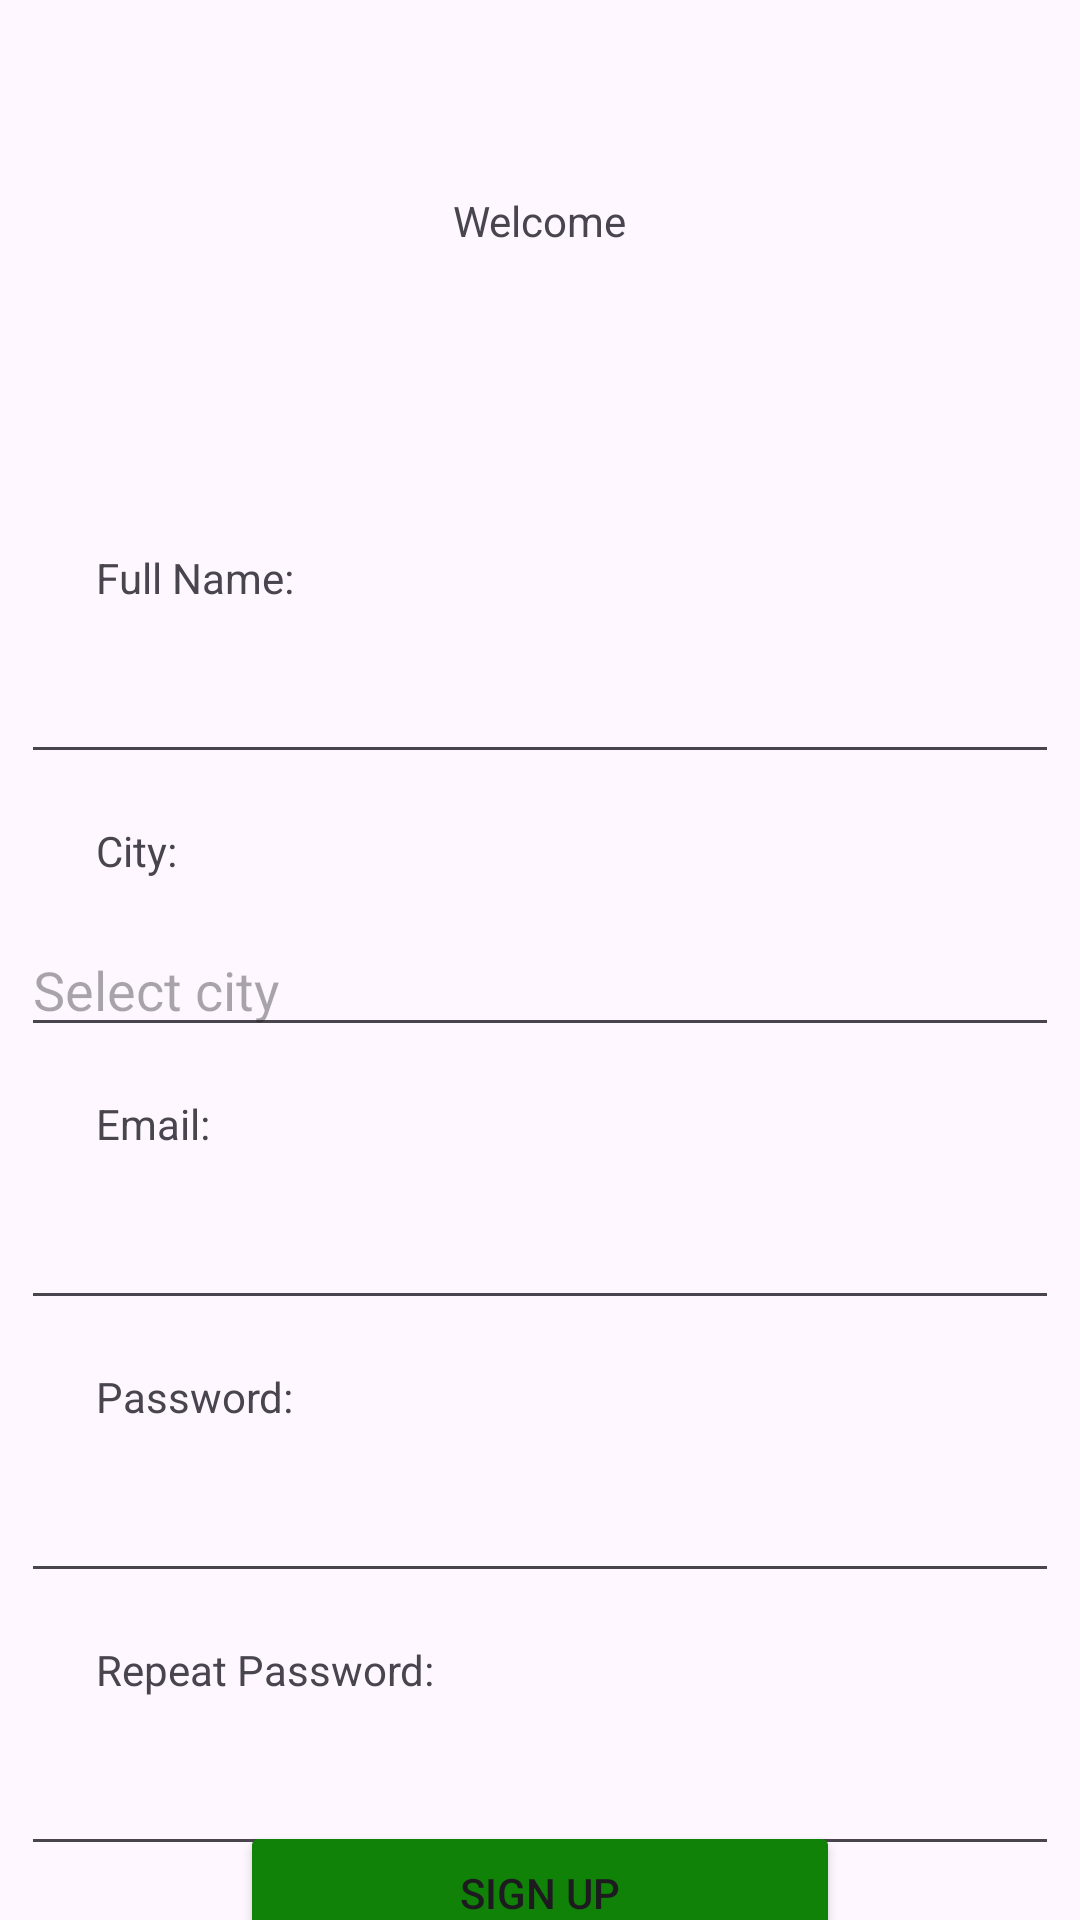

Produce the Android XML layout that renders to this screen, including the resource entries it uses.
<!-- AndroidManifest.xml: application theme Theme.NestSwap -->
<!-- res/layout/fragment_sign_up.xml -->
<?xml version="1.0" encoding="utf-8"?>
<androidx.constraintlayout.widget.ConstraintLayout
    xmlns:android="http://schemas.android.com/apk/res/android"
    xmlns:app="http://schemas.android.com/apk/res-auto"
    xmlns:tools="http://schemas.android.com/tools"
    android:layout_width="match_parent"
    android:layout_height="match_parent"
    tools:context=".SignUpFragment">

    <TextView
        android:id="@+id/tvPaymentHeader"
        android:layout_width="wrap_content"
        android:layout_height="wrap_content"
        android:layout_marginTop="64dp"
        android:text="Welcome"
        app:layout_constraintEnd_toEndOf="parent"
        app:layout_constraintStart_toStartOf="parent"
        app:layout_constraintTop_toTopOf="parent" />

    <TextView
        android:id="@+id/tvCardNumber"
        android:layout_width="wrap_content"
        android:layout_height="wrap_content"
        android:layout_marginStart="32dp"
        android:layout_marginTop="100dp"
        android:text="Full Name:"
        app:layout_constraintStart_toStartOf="parent"
        app:layout_constraintTop_toBottomOf="@+id/tvPaymentHeader" />

    <TextView
        android:id="@+id/tvExpirationDate"
        android:layout_width="wrap_content"
        android:layout_height="wrap_content"
        android:layout_marginStart="32dp"
        android:layout_marginTop="16dp"
        android:text="City:"
        app:layout_constraintStart_toStartOf="parent"
        app:layout_constraintTop_toBottomOf="@+id/editFullName" />

    <TextView
        android:id="@+id/tvCvv"
        android:layout_width="wrap_content"
        android:layout_height="wrap_content"
        android:layout_marginStart="32dp"
        android:layout_marginTop="16dp"
        android:text="Email:"
        app:layout_constraintStart_toStartOf="parent"
        app:layout_constraintTop_toBottomOf="@+id/autoCity" />

    <EditText
        android:id="@+id/editFullName"
        android:layout_width="346dp"
        android:layout_height="40dp"
        android:layout_marginTop="16dp"
        android:ems="10"
        android:inputType="text"
        app:layout_constraintEnd_toEndOf="parent"
        app:layout_constraintStart_toStartOf="parent"
        app:layout_constraintTop_toBottomOf="@+id/tvCardNumber" />

    <AutoCompleteTextView
        android:id="@+id/autoCity"
        android:layout_width="346dp"
        android:layout_height="40dp"
        android:hint="Select city"
        android:inputType="text"
        android:layout_marginTop="16dp"
        app:layout_constraintTop_toBottomOf="@+id/tvExpirationDate"
        app:layout_constraintStart_toStartOf="parent"
        app:layout_constraintEnd_toEndOf="parent"/>

    <EditText
        android:id="@+id/editEmail"
        android:layout_width="346dp"
        android:layout_height="40dp"
        android:layout_marginTop="16dp"
        android:ems="10"
        android:inputType="textEmailAddress"
        app:layout_constraintEnd_toEndOf="parent"
        app:layout_constraintStart_toStartOf="parent"
        app:layout_constraintTop_toBottomOf="@+id/tvCvv" />

    <TextView
        android:id="@+id/tvId"
        android:layout_width="wrap_content"
        android:layout_height="wrap_content"
        android:layout_marginStart="32dp"
        android:layout_marginTop="16dp"
        android:text="Password:"
        app:layout_constraintStart_toStartOf="parent"
        app:layout_constraintTop_toBottomOf="@+id/editEmail" />

    <EditText
        android:id="@+id/editPassword"
        android:layout_width="346dp"
        android:layout_height="40dp"
        android:layout_marginTop="16dp"
        android:ems="10"
        android:inputType="textPassword"
        app:layout_constraintEnd_toEndOf="parent"
        app:layout_constraintStart_toStartOf="parent"
        app:layout_constraintTop_toBottomOf="@+id/tvId" />

    <TextView
        android:id="@+id/tvPasswordRepeat"
        android:layout_width="wrap_content"
        android:layout_height="wrap_content"
        android:layout_marginStart="32dp"
        android:layout_marginTop="16dp"
        android:text="Repeat Password:"
        app:layout_constraintStart_toStartOf="parent"
        app:layout_constraintTop_toBottomOf="@+id/editPassword" />

    <EditText
        android:id="@+id/editPasswordRepeat"
        android:layout_width="346dp"
        android:layout_height="40dp"
        android:layout_marginTop="16dp"
        android:ems="10"
        android:inputType="textPassword"
        app:layout_constraintEnd_toEndOf="parent"
        app:layout_constraintStart_toStartOf="parent"
        app:layout_constraintTop_toBottomOf="@+id/tvPasswordRepeat" />

    <Button
        android:id="@+id/btnCompleteSignUp"
        android:layout_width="200dp"
        android:layout_height="wrap_content"
        android:backgroundTint="#0F8207"
        android:text="Sign Up"
        app:layout_constraintBottom_toBottomOf="parent"
        app:layout_constraintEnd_toEndOf="parent"
        app:layout_constraintStart_toStartOf="parent"
        app:layout_constraintTop_toBottomOf="@+id/editPasswordRepeat" />

</androidx.constraintlayout.widget.ConstraintLayout>
<!-- resources referenced by this layout -->
<resources>
  <style name="Theme.NestSwap" parent="Base.Theme.NestSwap" />
  <style name="Base.Theme.NestSwap" parent="Theme.Material3.DayNight.NoActionBar">
          
          
      </style>
</resources>
